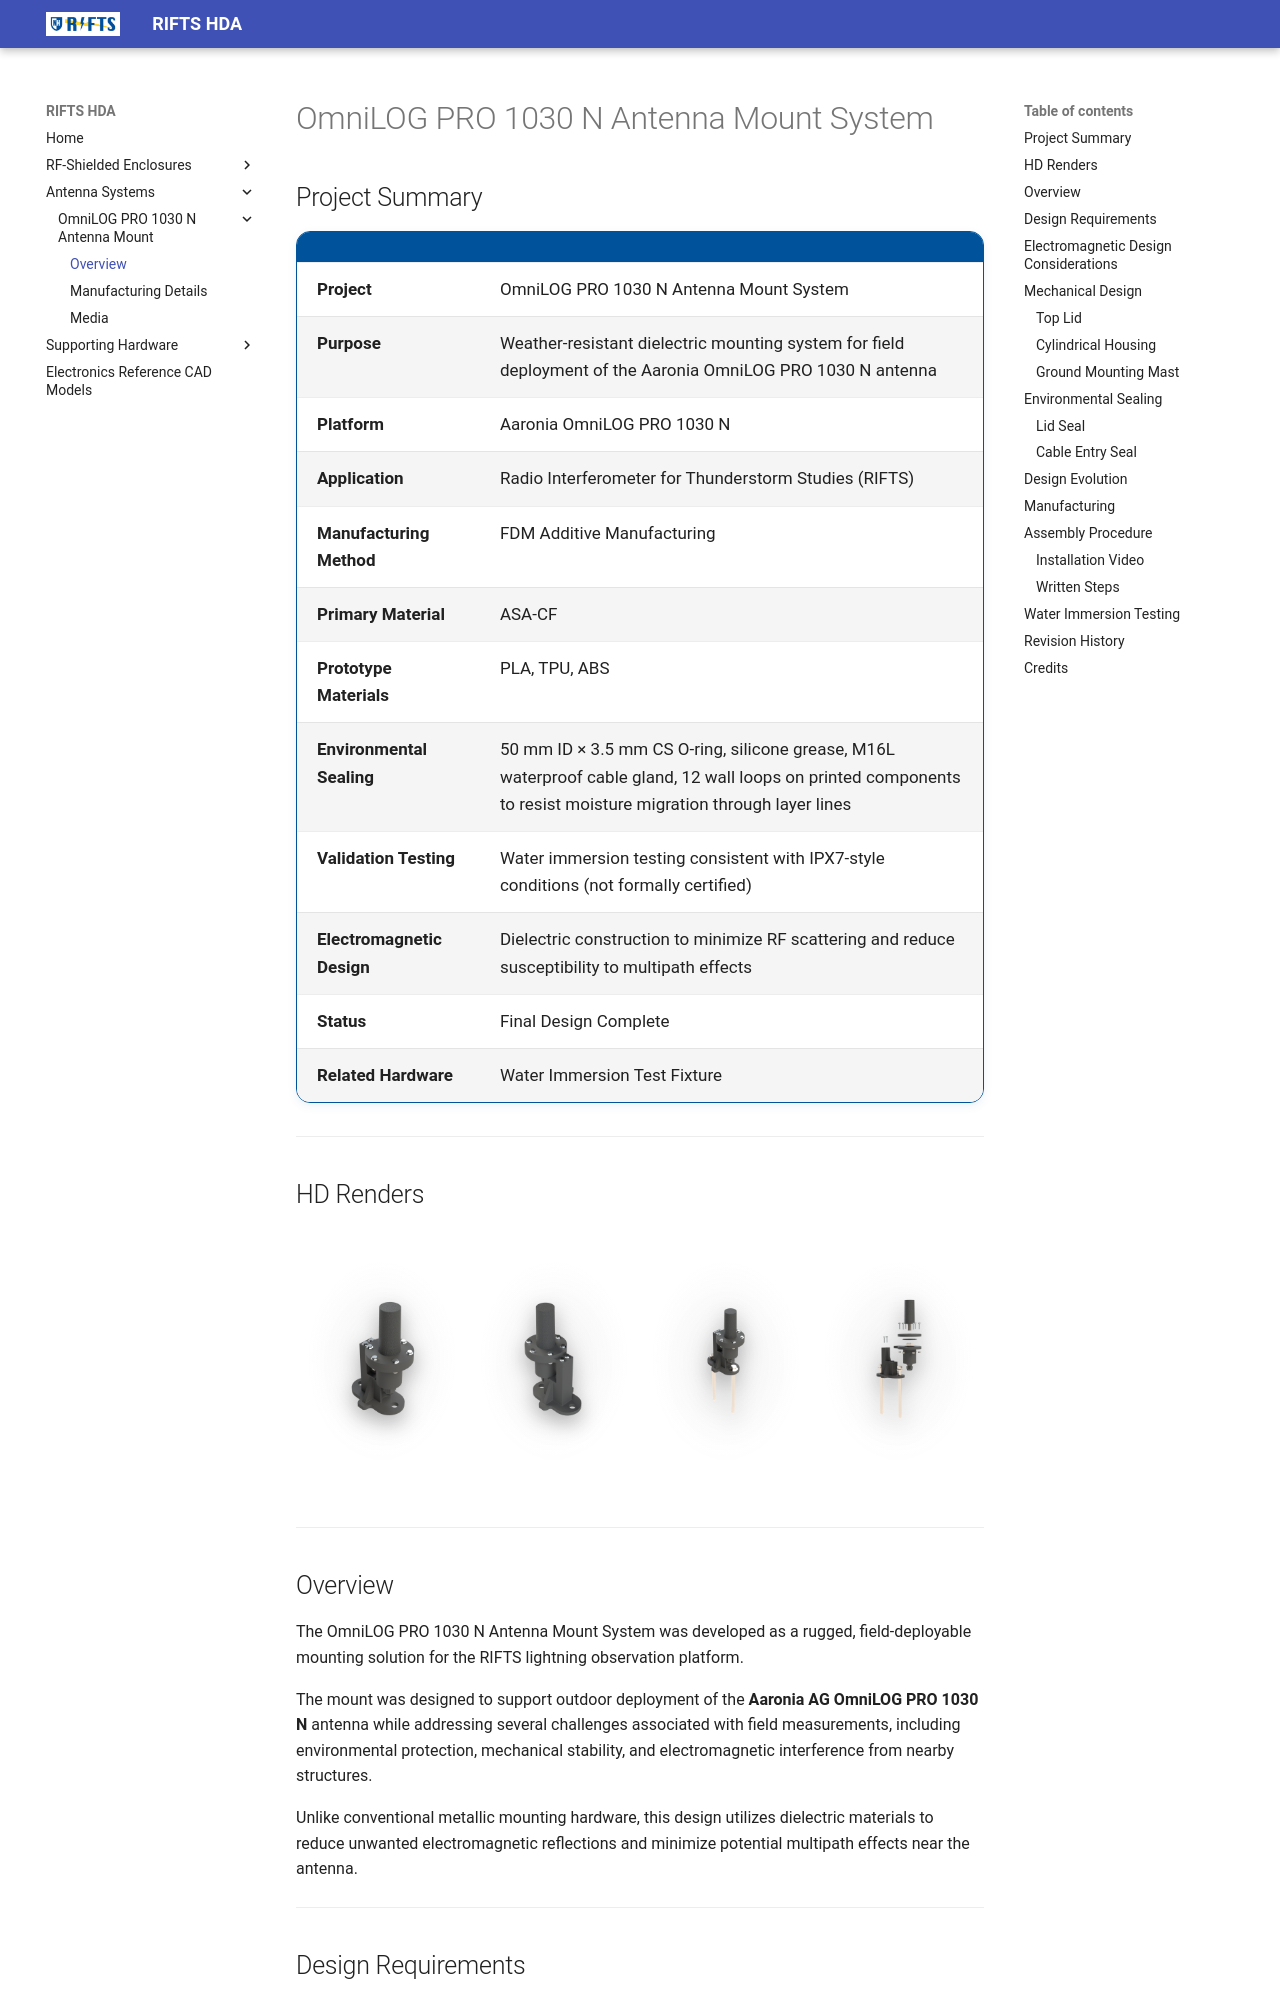

repository: RIFTS-UNH/RIFTS-Hardware · page: antenna/nav_2/antenna-overview/index.html · generator: mkdocs

# OmniLOG PRO 1030 N Antenna Mount System

## Project Summary

| | |
|---|---|
| **Project** | OmniLOG PRO 1030 N Antenna Mount System |
| **Purpose** | Weather-resistant dielectric mounting system for field deployment of the Aaronia OmniLOG PRO 1030 N antenna |
| **Platform** | Aaronia OmniLOG PRO 1030 N |
| **Application** | Radio Interferometer for Thunderstorm Studies (RIFTS) |
| **Manufacturing Method** | FDM Additive Manufacturing |
| **Primary Material** | ASA-CF |
| **Prototype Materials** | PLA, TPU, ABS |
| **Environmental Sealing** | 50 mm ID × 3.5 mm CS O-ring, silicone grease, M16L waterproof cable gland, 12 wall loops on printed components to resist moisture migration through layer lines |
| **Validation Testing** | Water immersion testing consistent with IPX7-style conditions (not formally certified) |
| **Electromagnetic Design** | Dielectric construction to minimize RF scattering and reduce susceptibility to multipath effects |
| **Status** | Final Design Complete |
| **Related Hardware** | Water Immersion Test Fixture |

---

## HD Renders

<div class="render-scroll" markdown>

![Antenna Mount Render 1](../Antenna_Mount_Render.png){: data-gallery="antenna-renders" }

![Antenna Mount Render 2](../Antenna_Mount_Render_Back.png){: data-gallery="antenna-renders" }

![Antenna Mount Render 3](../Antenna_Render_with_LagScrews.png){: data-gallery="antenna-renders" }

![Antenna Mount Render 4](../Antenna_Exploded_Render.png){: data-gallery="antenna-renders" }

</div>

<!-- Scroll strip — add more renders by appending additional image lines above, same pattern. -->

---

## Overview

The OmniLOG PRO 1030 N Antenna Mount System was developed as a rugged, field-deployable mounting solution for the RIFTS lightning observation platform.

The mount was designed to support outdoor deployment of the **Aaronia AG OmniLOG PRO 1030 N** antenna while addressing several challenges associated with field measurements, including environmental protection, mechanical stability, and electromagnetic interference from nearby structures.

Unlike conventional metallic mounting hardware, this design utilizes dielectric materials to reduce unwanted electromagnetic reflections and minimize potential multipath effects near the antenna.

---

## Design Requirements

The antenna mount was designed to satisfy the following requirements:

- Provide a stable ground-mounted platform for field deployment
- Protect antenna connections and electronics from environmental exposure
- Minimize electromagnetic interference from the mounting structure
- Support repeated deployment and transportation
- Allow rapid field installation and removal
- Maintain a serviceable and modular mechanical design

---
